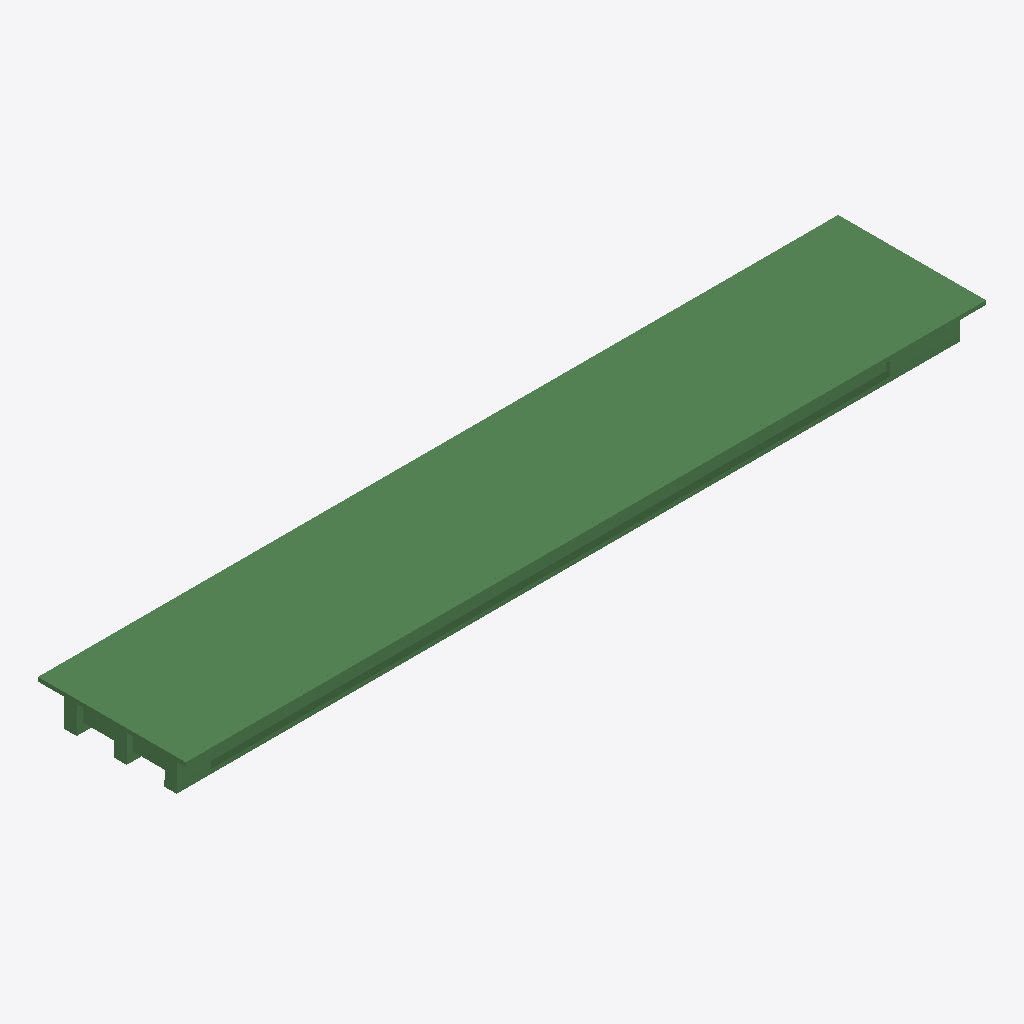
Isometric view of an IFC building model (IFC-SPF (STEP), schema IFC2X3, length unit metre), seen from the south-west, elements coloured by IFC class (only those large enough to see are counted): 399 beams (green).
Extent 46.0 m × 8.5 m × 2.3 m (x, y, z). Storeys (1): floor#1 at 0.00 m. Elements (566): 566 IfcBeam.

HEADER;
FILE_DESCRIPTION(('model build from MIDAS'),'2;1');
FILE_NAME('','2026-06-10T15:17:41',(),(),'','','');
FILE_SCHEMA(('IFC2X3'));
ENDSEC;
DATA;
#7=IFCPROJECT('1oW_7CTGb0hufWxlcblfUn',#1,'D_45_2L_NF_P_Superstructure',$,$,'D_45_2L_NF_P_Superstructure',$,(),#8);
#10=IFCSITE('208E7zFc56svkZhKa12FQg',#1,'The site',$,$,#11,#16,$,.ELEMENT.,$,$,$,$,$);
#24=IFCBUILDING('1xl89YAMbEvBzARAIOygYA',#1,'The building',$,$,#25,#30,$,.ELEMENT.,$,$,$);
#38=IFCBUILDINGSTOREY('3SfnXfBFb9mRnxEaMwPoeq',#1,'floor#1',$,$,#39,#44,$,.ELEMENT.,-2.63);
#2400=IFCBEAM('1ArKb1FI5B7vHmiwRUbB0u',#1,'Beam#725',$,$,#2401,#2406,$);
#7951=IFCBEAM('2EMHw7oPjBZBTKZ93nSkBp',#1,'Beam#880',$,$,#7952,#7957,$);
#177=IFCBEAM('0dWXy9z_58GA_pANGxZ3QD',#1,'Beam#3',$,$,#178,#183,$);
#4230=IFCBEAM('14XxCATa5CkwWQrUmpGw_S',#1,'Beam#775',$,$,#4231,#4236,$);
#4047=IFCBEAM('2nuL_BhpD28vyRVS_eqfAd',#1,'Beam#772',$,$,#4048,#4053,$);
#2339=IFCBEAM('3vhwCFbbD1AgNVklq6cyIV',#1,'Beam#724',$,$,#2340,#2345,$);
#3925=IFCBEAM('2crBz7UFTCRuMg03Vn1PJl',#1,'Beam#770',$,$,#3926,#3931,$);
#5999=IFCBEAM('3py3$jzt170uHeZhNllWGW',#1,'Beam#826',$,$,#6000,#6005,$);
#299=IFCBEAM('1Q2unXpBzDReYjwphcRKNa',#1,'Beam#5',$,$,#300,#305,$);
#2278=IFCBEAM('3LDXT_3B94UBXZOQBT1u9l',#1,'Beam#723',$,$,#2279,#2284,$);
#4352=IFCBEAM('1DZ0e5OHv3dxL0eKnpcE47',#1,'Beam#777',$,$,#4353,#4358,$);
#6365=IFCBEAM('3oMsLGbfv4NQC4_fSGTE2W',#1,'Beam#832',$,$,#6366,#6371,$);
#2583=IFCBEAM('0kfUWSO55A2Q36mXhpxbfb',#1,'Beam#728',$,$,#2584,#2589,$);
#116=IFCBEAM('03yKSOxx58xfz6YOMMUQoJ',#1,'Beam#2',$,$,#117,#122,$);
#8256=IFCBEAM('2Tpf$_SsD9qgDywX0RM6aq',#1,'Beam#885',$,$,#8257,#8262,$);
#238=IFCBEAM('0CufYv4I19aOKuBFtFsr4R',#1,'Beam#4',$,$,#239,#244,$);
#6060=IFCBEAM('3W8CLRDwTEgO61yVDfrRlY',#1,'Beam#827',$,$,#6061,#6066,$);
#6304=IFCBEAM('3e3zJCbPj8bRVev5gqnmuh',#1,'Beam#831',$,$,#6305,#6310,$);
#6487=IFCBEAM('0ESbgiwef3DuOqkVARJPNe',#1,'Beam#834',$,$,#6488,#6493,$);
#2156=IFCBEAM('3Il3XpJzL27u5gj6vtBot3',#1,'Beam#721',$,$,#2157,#2162,$);
#8012=IFCBEAM('0OZRFiy4T7NAcJz6ETOheg',#1,'Beam#881',$,$,#8013,#8018,$);
#6426=IFCBEAM('0b8jH2c2nA8BDDMhdWopFI',#1,'Beam#833',$,$,#6427,#6432,$);
#8073=IFCBEAM('2ZFkNrDNXCShEoJEKUX6hr',#1,'Beam#882',$,$,#8074,#8079,$);
#2461=IFCBEAM('187x9993LFUuEDOY0_$$1P',#1,'Beam#726',$,$,#2462,#2467,$);
#2095=IFCBEAM('3fzeKgUuz85eoubN0RYvIK',#1,'Beam#720',$,$,#2096,#2101,$);
#6182=IFCBEAM('15QmqP6gH8UxTHw32t5T$N',#1,'Beam#829',$,$,#6183,#6188,$);
#12187=IFCBEAM('06ZW3y8WrBvw_iWanKRnNV',#1,'Beam#1051',$,$,#12188,#12193,$);
#3986=IFCBEAM('3buV50PlbEUxXRVHsjWEfl',#1,'Beam#771',$,$,#3987,#3992,$);
#5023=IFCBEAM('3aY5Q0kJTCawD1tyrPoh5s',#1,'Beam#788',$,$,#5024,#5029,$);
#3376=IFCBEAM('2zz7sJs3r9aQAaLzZaYKo5',#1,'Beam#741',$,$,#3377,#3382,$);
#7707=IFCBEAM('2bLv2Tr454cx5_tXxSl6WW',#1,'Beam#854',$,$,#7708,#7713,$);
#6121=IFCBEAM('0rwV0QOoDFxQnBnwyiVapr',#1,'Beam#828',$,$,#6122,#6127,$);
#4413=IFCBEAM('00jIIMVXDEugzt2vX8XGyF',#1,'Beam#778',$,$,#4414,#4419,$);
#482=IFCBEAM('20EkKOUb14WwUCrVsgbO4n',#1,'Beam#8',$,$,#483,#488,$);
#8988=IFCBEAM('2FGaFWV$X36vqAVzBsXjdj',#1,'Beam#897',$,$,#8989,#8994,$);
#3071=IFCBEAM('0Zr5nz0pf3c9mDQBVOV_5p',#1,'Beam#736',$,$,#3072,#3077,$);
#4718=IFCBEAM('2MsRWfb2D0hPINVWGbBigS',#1,'Beam#783',$,$,#4719,#4724,$);
#8317=IFCBEAM('3mFDkZ6oj2Gfhn4gNQymqn',#1,'Beam#886',$,$,#8318,#8323,$);
#8744=IFCBEAM('3f75PfW6X3u8Fuir_mY9aW',#1,'Beam#893',$,$,#8745,#8750,$);
#8134=IFCBEAM('1Jc49MpPj5qOZYJW5VJdA1',#1,'Beam#883',$,$,#8135,#8140,$);
#4291=IFCBEAM('2CWswyZzP8$8xnHWMTs$$j',#1,'Beam#776',$,$,#4292,#4297,$);
#11641=IFCBEAM('17rHn1z5r6090H4JASmCix',#1,'Beam#1025',$,$,#11642,#11647,$);
#6243=IFCBEAM('3fSG6n9YjEIvfPEqsTFVuO',#1,'Beam#830',$,$,#6244,#6249,$);
#4596=IFCBEAM('25i30NxwfDEO0PB11zJ4Ec',#1,'Beam#781',$,$,#4597,#4602,$);
#6853=IFCBEAM('1yLWDUdGXDg93h9ZVyk6$R',#1,'Beam#840',$,$,#6854,#6859,$);
#421=IFCBEAM('3_tVR7Mof0P9DYivOcvWPR',#1,'Beam#7',$,$,#422,#427,$);
#4901=IFCBEAM('3od6Hh5in6luBqhkoRSm1C',#1,'Beam#786',$,$,#4902,#4907,$);
#3010=IFCBEAM('2FOoCPfoLABfCKOSYpdREr',#1,'Beam#735',$,$,#3011,#3016,$);
#4779=IFCBEAM('2R97xm8YX9eAVUW$wpfKvN',#1,'Beam#784',$,$,#4780,#4785,$);
#6914=IFCBEAM('3nJSVrjFvDhP6EJu4wPaMV',#1,'Beam#841',$,$,#6915,#6920,$);
#3681=IFCBEAM('09PCqtYM12GwA_bqUQYVco',#1,'Beam#746',$,$,#3682,#3687,$);
#4108=IFCBEAM('2fU7QMCxP3C97EbA6gHkcA',#1,'Beam#773',$,$,#4109,#4114,$);
#2766=IFCBEAM('1Fr1GRvZD73xNhg5zkGRIH',#1,'Beam#731',$,$,#2767,#2772,$);
#5084=IFCBEAM('2dRAz20EL2l9m9AmFeFPaf',#1,'Beam#789',$,$,#5085,#5090,$);
#9171=IFCBEAM('23c3PF50nDTAD7KMX$5D5$',#1,'Beam#900',$,$,#9172,#9177,$);
#2217=IFCBEAM('0zWhgY2Tn8Og2v4hmC_02C',#1,'Beam#722',$,$,#2218,#2223,$);
#5938=IFCBEAM('14jJ6RhC96vQwDiy1bgQz2',#1,'Beam#825',$,$,#5939,#5944,$);
#8561=IFCBEAM('1jW_Evnu94CAiHQnojk0BU',#1,'Beam#890',$,$,#8562,#8567,$);
#7829=IFCBEAM('1LW4SEaNr1S9NerHxMpxjN',#1,'Beam#856',$,$,#7830,#7835,$);
#848=IFCBEAM('2XJGlala1C5OUIpI2sL7vh',#1,'Beam#14',$,$,#849,#854,$);
#11095=IFCBEAM('16Pyg8BAn8c8T48dZNgB9F',#1,'Beam#999',$,$,#11096,#11101,$);
#10990=IFCBEAM('01s_fBs051vBhfLOKSClet',#1,'Beam#994',$,$,#10991,#10996,$);
#360=IFCBEAM('2dIA82xoL23RFe1xlDLvIn',#1,'Beam#6',$,$,#361,#366,$);
#11137=IFCBEAM('3qU5ub_JHF2xZ$Ehcy303c',#1,'Beam#1001',$,$,#11138,#11143,$);
#8866=IFCBEAM('12vBQ9Vfb1OQmudCYtZFVx',#1,'Beam#895',$,$,#8867,#8872,$);
#7646=IFCBEAM('1el69Fj1z3QAwe0X1HG0lH',#1,'Beam#853',$,$,#7647,#7652,$);
#4169=IFCBEAM('0CV8wpMX99PvOVx4RmZx27',#1,'Beam#774',$,$,#4170,#4175,$);
#12544=IFCBEAM('36YJ4lVxL4O9IGqjv9ngxH',#1,'Beam#1068',$,$,#12545,#12550,$);
#2705=IFCBEAM('1HxdFdPSXBHAalSjXRYXAz',#1,'Beam#730',$,$,#2706,#2711,$);
#5450=IFCBEAM('0cHKVjjKrChfYoGYJnAyyX',#1,'Beam#795',$,$,#5451,#5456,$);
#55=IFCBEAM('3jt4Z6OqXDhBpsvPipRzYn',#1,'Beam#1',$,$,#56,#61,$);
#8683=IFCBEAM('0a346LU5bDAe$3FpYwKH3b',#1,'Beam#892',$,$,#8684,#8689,$);
#4474=IFCBEAM('3GEgww16f4SBlzDdbwNYdW',#1,'Beam#779',$,$,#4475,#4480,$);
#11557=IFCBEAM('3gcMiO7BHFjBEE3aB390Us',#1,'Beam#1021',$,$,#11558,#11563,$);
#10486=IFCBEAM('0SK_omQGb0jPEO3zxieSPf',#1,'Beam#970',$,$,#10487,#10492,$);
#665=IFCBEAM('1iNUkL9tfAEuj4Bd6fm01I',#1,'Beam#11',$,$,#666,#671,$);
#12397=IFCBEAM('3XEo3mT1b6795bK6o1bJ1S',#1,'Beam#1061',$,$,#12398,#12403,$);
#11452=IFCBEAM('2KlzKX19vEKhQ75d5JajFu',#1,'Beam#1016',$,$,#11453,#11458,$);
#6975=IFCBEAM('2cs4X_wkr2kPmaFiTpWcDI',#1,'Beam#842',$,$,#6976,#6981,$);
#10780=IFCBEAM('3Oq0b5kw94cvLBbhEkqZvk',#1,'Beam#984',$,$,#10781,#10786,$);
#8500=IFCBEAM('1j8Tm_Isn8Vw198k3c7pW1',#1,'Beam#889',$,$,#8501,#8506,$);
#2644=IFCBEAM('0NcIOAtO1Dw9VYSBI8qlgB',#1,'Beam#729',$,$,#2645,#2650,$);
#12208=IFCBEAM('1UJAFo25X4V8Mq1ZrYPODQ',#1,'Beam#1052',$,$,#12209,#12214,$);
#11872=IFCBEAM('2E3neI7Ef039YaAuH8eHQk',#1,'Beam#1036',$,$,#11873,#11878,$);
#3437=IFCBEAM('2pmlEujnb9OAtr9BZm0T_m',#1,'Beam#742',$,$,#3438,#3443,$);
#4535=IFCBEAM('3P4fkgEbj7lRVDKt$REUQk',#1,'Beam#780',$,$,#4536,#4541,$);
#11158=IFCBEAM('1b$wu4Fuv7BgYO1MPg4Ybt',#1,'Beam#1002',$,$,#11159,#11164,$);
#5267=IFCBEAM('3x9EzluzD0OA2cVReR6nTY',#1,'Beam#792',$,$,#5268,#5273,$);
#11662=IFCBEAM('02EuA_x9vFNx7zcmnfNwZS',#1,'Beam#1026',$,$,#11663,#11668,$);
#11746=IFCBEAM('2aQ0DFTCr8wfGJ0gXb$gy$',#1,'Beam#1030',$,$,#11747,#11752,$);
#2034=IFCBEAM('3Q2CwZx7n0gA8A$lzFo1d5',#1,'Beam#70',$,$,#2035,#2040,$);
#12103=IFCBEAM('3KE$yKnMn4QO9PRamygJmx',#1,'Beam#1047',$,$,#12104,#12109,$);
#543=IFCBEAM('0JEEGwGN1BBPgXMNLiq9PN',#1,'Beam#9',$,$,#544,#549,$);
#11347=IFCBEAM('003T2etHn5LRU7xKpLnfOd',#1,'Beam#1011',$,$,#11348,#11353,$);
#10696=IFCBEAM('1ZH7VSCZ94gw65fahj53lm',#1,'Beam#980',$,$,#10697,#10702,$);
#12271=IFCBEAM('0uztvJBCLEN9rn4j11_lYM',#1,'Beam#1055',$,$,#12272,#12277,$);
#11263=IFCBEAM('13IiZFk3D1Sfv8y6wyqmLN',#1,'Beam#1007',$,$,#11264,#11269,$);
#5572=IFCBEAM('07naAkjk1A7OgZ9fNWNfpg',#1,'Beam#797',$,$,#5573,#5578,$);
#787=IFCBEAM('1oBsaUflfDzQKq57bxbws6',#1,'Beam#13',$,$,#788,#793,$);
#8439=IFCBEAM('3njimvVJb8lPjet7Hrr8QU',#1,'Beam#888',$,$,#8440,#8445,$);
#5328=IFCBEAM('2lghz1Hnn5TwWEMGUSPlLr',#1,'Beam#793',$,$,#5329,#5334,$);
#9232=IFCBEAM('0C3vfvbmH4zubiy$UoR7Hz',#1,'Beam#915',$,$,#9233,#9238,$);
#11305=IFCBEAM('3uKgTC5U14cggtoaaw0q68',#1,'Beam#1009',$,$,#11306,#11311,$);
#8378=IFCBEAM('39BmwbiKf1jfUyljJiCRUH',#1,'Beam#887',$,$,#8379,#8384,$);
#8195=IFCBEAM('2L4_It6ST2RerCOfVzJMEm',#1,'Beam#884',$,$,#8196,#8201,$);
#10822=IFCBEAM('3COAr4TUjAzh$0yrvLAL$0',#1,'Beam#986',$,$,#10823,#10828,$);
#11578=IFCBEAM('00zNzrJLj5bPOvuEKgtX6M',#1,'Beam#1022',$,$,#11579,#11584,$);
#12061=IFCBEAM('03b5EX8R9FEg6mvHHcdjFJ',#1,'Beam#1045',$,$,#12062,#12067,$);
#3559=IFCBEAM('0LVZmkAGL57eVLcu$LRp9c',#1,'Beam#744',$,$,#3560,#3565,$);
#3498=IFCBEAM('1T6xntboH6Pg6iymPLYx88',#1,'Beam#743',$,$,#3499,#3504,$);
#12292=IFCBEAM('2MdDUiP3TE6xlvDB_JQOBt',#1,'Beam#1056',$,$,#12293,#12298,$);
#11893=IFCBEAM('3$p_bAvjjAUgngsebE9fCB',#1,'Beam#1037',$,$,#11894,#11899,$);
#1336=IFCBEAM('3fgZggta1FX80zs9gPMArV',#1,'Beam#36',$,$,#1337,#1342,$);
#12460=IFCBEAM('1krf16dCbBQQkLQfwibwuw',#1,'Beam#1064',$,$,#12461,#12466,$);
#8927=IFCBEAM('3gWga9lBf3xx5Js0AAGJdq',#1,'Beam#896',$,$,#8928,#8933,$);
#3803=IFCBEAM('3tWETqyHj6aR_WiRHANjSI',#1,'Beam#748',$,$,#3804,#3809,$);
#10570=IFCBEAM('1y5C6HhzLEsg3rdVEoyRHN',#1,'Beam#974',$,$,#10571,#10576,$);
#12229=IFCBEAM('2mAKOv6950ZvwJiZ$EfiuQ',#1,'Beam#1053',$,$,#12230,#12235,$);
#6670=IFCBEAM('34c11_4NLC6PPsI9t_jev0',#1,'Beam#837',$,$,#6671,#6676,$);
#12376=IFCBEAM('19E8Alzj96_woIGSh5F_VX',#1,'Beam#1060',$,$,#12377,#12382,$);
#10801=IFCBEAM('2Qc07K0UT0F9rhsSBvVvVV',#1,'Beam#985',$,$,#10802,#10807,$);
#11326=IFCBEAM('2mVUMAQiH7LQ3G$4IBvCyB',#1,'Beam#1010',$,$,#11327,#11332,$);
#3315=IFCBEAM('3g0O5$NtPFjOWQTUN8GKTR',#1,'Beam#740',$,$,#3316,#3321,$);
#1153=IFCBEAM('2s4UXmFfrE1hjGzRr6Qj$g',#1,'Beam#31',$,$,#1154,#1159,$);
#11809=IFCBEAM('2b$7W0RAb9eOPith9kmgNi',#1,'Beam#1033',$,$,#11810,#11815,$);
#10885=IFCBEAM('3fmXqlNE55bA2omc$deUiD',#1,'Beam#989',$,$,#10886,#10891,$);
#11914=IFCBEAM('37fD4eQ9DD6hhMnx2LUN5O',#1,'Beam#1038',$,$,#11915,#11920,$);
#909=IFCBEAM('29y32xoh1BWw5MVVotcDLC',#1,'Beam#15',$,$,#910,#915,$);
#7768=IFCBEAM('3Z13KRYinDUxYdcjMYohUj',#1,'Beam#855',$,$,#7769,#7774,$);
#10591=IFCBEAM('1Og_CBILv5PBxKvtYBzcMQ',#1,'Beam#975',$,$,#10592,#10597,$);
#12019=IFCBEAM('38bA111g56dxJgpffKP00y',#1,'Beam#1043',$,$,#12020,#12025,$);
#11767=IFCBEAM('0chAgVgx17RBd6hOCcHV1a',#1,'Beam#1031',$,$,#11768,#11773,$);
#3620=IFCBEAM('1ITPL$eHf8gxqPz78sXB3T',#1,'Beam#745',$,$,#3621,#3626,$);
#12586=IFCBEAM('3AhEnw7nzEVPMHoId0B2tL',#1,'Beam#1070',$,$,#12587,#12592,$);
#1849=IFCBEAM('3i34tzar17pgw7nIbQ_Wh4',#1,'Beam#61',$,$,#1850,#1855,$);
#7280=IFCBEAM('2F9IYSXVv9kQtnwGjeQLEO',#1,'Beam#847',$,$,#7281,#7286,$);
#12082=IFCBEAM('2dMmamDNf1$u$R_EhSHxgQ',#1,'Beam#1046',$,$,#12083,#12088,$);
#5389=IFCBEAM('3q3GVutNL16eYMURM7$bJG',#1,'Beam#794',$,$,#5390,#5395,$);
#12439=IFCBEAM('0LRHcQ47XENOLPDtXMrQ9l',#1,'Beam#1063',$,$,#12440,#12445,$);
#11473=IFCBEAM('1JNMLYVzz28veNbhBiGFgK',#1,'Beam#1017',$,$,#11474,#11479,$);
#11200=IFCBEAM('0iT7Jc3kzF8e7bzsMYSRt6',#1,'Beam#1004',$,$,#11201,#11206,$);
#1828=IFCBEAM('07bCjaP61BkOgCbq9uOauw',#1,'Beam#60',$,$,#1829,#1834,$);
#10717=IFCBEAM('3FDFW_JCv8YB0Ftb7xJyNx',#1,'Beam#981',$,$,#10718,#10723,$);
#6609=IFCBEAM('3oNBDqc955i801xwA8xedT',#1,'Beam#836',$,$,#6610,#6615,$);
#12250=IFCBEAM('0LVlzckaXC1u1HK6gq6vKM',#1,'Beam#1054',$,$,#12251,#12256,$);
#11179=IFCBEAM('2Qg70xnVr7aQ0OcFTm6cIU',#1,'Beam#1003',$,$,#11180,#11185,$);
#604=IFCBEAM('1pusfTfTjDwBcl9SN$ee8y',#1,'Beam#10',$,$,#605,#610,$);
#11515=IFCBEAM('3OxvbrDBnCuQ9keLHfwbTp',#1,'Beam#1019',$,$,#11516,#11521,$);
#4962=IFCBEAM('0mf0t22$n5sgIq7_MesCmN',#1,'Beam#787',$,$,#4963,#4968,$);
#970=IFCBEAM('2Q1dpXOkf728UWwI0_t5k8',#1,'Beam#26',$,$,#971,#976,$);
#11011=IFCBEAM('3qp0V78kH97x9e6n_$Tkp2',#1,'Beam#995',$,$,#11012,#11017,$);
#11032=IFCBEAM('119HYjJXX0Qgebc69LXE2k',#1,'Beam#996',$,$,#11033,#11038,$);
#6731=IFCBEAM('0uK3ibujL8DO_b32akjTaV',#1,'Beam#838',$,$,#6732,#6737,$);
#11956=IFCBEAM('2UksdwVQXAcQk5qoS62THB',#1,'Beam#1040',$,$,#11957,#11962,$);
#1706=IFCBEAM('2pegEs$tH0RPQ6rCnJ0pdt',#1,'Beam#54',$,$,#1707,#1712,$);
#2522=IFCBEAM('3HF48wYV59Fg0j5ZciejN6',#1,'Beam#727',$,$,#2523,#2528,$);
#5145=IFCBEAM('0ZbO8WjhbEr9yJUELevul$',#1,'Beam#790',$,$,#5146,#5151,$);
#1973=IFCBEAM('30shBN_hH4dPJ_$rGNrIQS',#1,'Beam#69',$,$,#1974,#1979,$);
#10948=IFCBEAM('2yNGN6eg1AwOzoSOdwEd67',#1,'Beam#992',$,$,#10949,#10954,$);
#11053=IFCBEAM('3YBDd9EgDF$BmwYz46M9nU',#1,'Beam#997',$,$,#11054,#11059,$);
#11998=IFCBEAM('0h1S6Xi5P5dPpUvpLh58Yf',#1,'Beam#1042',$,$,#11999,#12004,$);
#10927=IFCBEAM('2umyyv9M5EkQx$mDi9fdZd',#1,'Beam#991',$,$,#10928,#10933,$);
#12565=IFCBEAM('1wSc5rrZrE$e9iKbyD1zNO',#1,'Beam#1069',$,$,#12566,#12571,$);
#11284=IFCBEAM('3_5NWm97f1h9$DJUHNLtwC',#1,'Beam#1008',$,$,#11285,#11290,$);
#17605=IFCBEAM('22QT66I$nA2h_TZ1B$yeL6',#1,'Beam#1411',$,$,#17606,#17611,$);
#7890=IFCBEAM('2QOctwjIb5OANxBOYU4Ewl',#1,'Beam#857',$,$,#7891,#7896,$);
#12313=IFCBEAM('2j5mRPOeL4rheiWouweOz0',#1,'Beam#1057',$,$,#12314,#12319,$);
#7585=IFCBEAM('3J2fZM6WrAzu4HVxBYFFtz',#1,'Beam#852',$,$,#7586,#7591,$);
#17857=IFCBEAM('1SfbfiVVr66gAORlefY73u',#1,'Beam#1423',$,$,#17858,#17863,$);
#17437=IFCBEAM('1nU160infAseCIeqEfEQaN',#1,'Beam#1403',$,$,#17438,#17443,$);
#17479=IFCBEAM('1gmJwGmuz0BhLu3_kkzgyd',#1,'Beam#1405',$,$,#17480,#17485,$);
#17458=IFCBEAM('1dS$zmiWf1VfMdfZOHmFh2',#1,'Beam#1404',$,$,#17459,#17464,$);
#17584=IFCBEAM('2ciKqyCv96KPeP2$g$JCRW',#1,'Beam#1410',$,$,#17585,#17590,$);
#9293=IFCBEAM('1c_7AdovP52Bk14rHp$7Gt',#1,'Beam#916',$,$,#9294,#9299,$);
#16891=IFCBEAM('09Sggij2HFUPin9GkIjza0',#1,'Beam#1377',$,$,#16892,#16897,$);
#11977=IFCBEAM('0pMaQS6Nr0Du1FtwUqoZ$M',#1,'Beam#1041',$,$,#11978,#11983,$);
#13384=IFCBEAM('0nM0RpMx1BeQaVmmR4QwUE',#1,'Beam#1210',$,$,#13385,#13390,$);
#11683=IFCBEAM('3OA6xLcAXESRb23KiPo7iY',#1,'Beam#1027',$,$,#11684,#11689,$);
#5694=IFCBEAM('3SH6Mo9Q5CMPTE8hlDkn8D',#1,'Beam#799',$,$,#5695,#5700,$);
#13363=IFCBEAM('3G39xH$JDAxQ5xUjhqv_WE',#1,'Beam#1209',$,$,#13364,#13369,$);
#7158=IFCBEAM('2jHTXi0ZT0dhZ$QrJaJkSM',#1,'Beam#845',$,$,#7159,#7164,$);
#10507=IFCBEAM('1qTa2osKb0uvuJ_NWSN8wO',#1,'Beam#971',$,$,#10508,#10513,$);
#10549=IFCBEAM('0WjQoVcHv0DQ7moQsGWQ6o',#1,'Beam#973',$,$,#10550,#10555,$);
#7036=IFCBEAM('3B5smm26H93AaHrHwo3$k3',#1,'Beam#843',$,$,#7037,#7042,$);
#12145=IFCBEAM('25mBhw_fT7$9NpbR7Ito6J',#1,'Beam#1049',$,$,#12146,#12151,$);
#11788=IFCBEAM('0jh21Dh1T5rvYhO$0641Fv',#1,'Beam#1032',$,$,#11789,#11794,$);
#5755=IFCBEAM('2vzxvdDyX8X8u9m8pOjvpu',#1,'Beam#800',$,$,#5756,#5761,$);
#17563=IFCBEAM('2SAyPShKL8HRpnY$T2Q5Eq',#1,'Beam#1409',$,$,#17564,#17569,$);
#5511=IFCBEAM('2h3dQM3OP8oQKFNXJDJoic',#1,'Beam#796',$,$,#5512,#5517,$);
#10906=IFCBEAM('0hOi1a8qH5Reg4Hnj7UO4i',#1,'Beam#990',$,$,#10907,#10912,$);
#12502=IFCBEAM('3t928rEmb2aOFXO1LTzJwr',#1,'Beam#1066',$,$,#12503,#12508,$);
#10528=IFCBEAM('2GZboDg9L4XuRqkASVUDMd',#1,'Beam#972',$,$,#10529,#10534,$);
#17626=IFCBEAM('1AlYtozOHA4OuJa41zhkmq',#1,'Beam#1412',$,$,#17627,#17632,$);
#13594=IFCBEAM('1vwkDuvL9B4BHuOoXpXTUL',#1,'Beam#1220',$,$,#13595,#13600,$);
#6792=IFCBEAM('2fxLGY8ez8RedR5C8xoKq4',#1,'Beam#839',$,$,#6793,#6798,$);
#6548=IFCBEAM('1dWRSRCkHD7vKXmoUXGN4u',#1,'Beam#835',$,$,#6549,#6554,$);
#3864=IFCBEAM('300JDvB$f0cuPA1NDwez55',#1,'Beam#749',$,$,#3865,#3870,$);
#11116=IFCBEAM('2L4bxIqOHBIA8dYmIti7No',#1,'Beam#1000',$,$,#11117,#11122,$);
#9049=IFCBEAM('2v1jArSnb8WvddVk1oWKf1',#1,'Beam#898',$,$,#9050,#9055,$);
#12628=IFCBEAM('2nVxr9zSf9jP9RVOpvwW99',#1,'Beam#1174',$,$,#12629,#12634,$);
#17122=IFCBEAM('1xWQGdHAL5VQ7DHQqD$h$k',#1,'Beam#1388',$,$,#17123,#17128,$);
#12124=IFCBEAM('0rq68kzLfBXwLecSSc3eFC',#1,'Beam#1048',$,$,#12125,#12130,$);
#17500=IFCBEAM('1fJWXE6_b4bOcB4dYFC_es',#1,'Beam#1406',$,$,#17501,#17506,$);
#4657=IFCBEAM('01g0IvSqz3CQbLm1Fk_q1y',#1,'Beam#782',$,$,#4658,#4663,$);
#16870=IFCBEAM('2KCguSZbHAwv9wJiARA4lj',#1,'Beam#1376',$,$,#16871,#16876,$);
#12859=IFCBEAM('1hcqGVzZ1FQx1r8_RK5nYc',#1,'Beam#1185',$,$,#12860,#12865,$);
#13027=IFCBEAM('1bC99y24zDK9KtGxfmj0oG',#1,'Beam#1193',$,$,#13028,#13033,$);
#2949=IFCBEAM('3vFGJutUL5dfvLqF8OtxLp',#1,'Beam#734',$,$,#2950,#2955,$);
#16975=IFCBEAM('2y9HYXhij4COxOD40M2LMV',#1,'Beam#1381',$,$,#16976,#16981,$);
#13552=IFCBEAM('3aqvR7ydXAgRO4UZffogZt',#1,'Beam#1218',$,$,#13553,#13558,$);
#2827=IFCBEAM('1ftKT91Hf19RF4F_QmnG$_',#1,'Beam#732',$,$,#2828,#2833,$);
#7524=IFCBEAM('0qTi7U_lPCPf15y7omVqTp',#1,'Beam#851',$,$,#7525,#7530,$);
#17080=IFCBEAM('0PgSK4hR93oPlLKieJybXy',#1,'Beam#1386',$,$,#17081,#17086,$);
#13573=IFCBEAM('3gkWiSjDjCSOwMye7X9u21',#1,'Beam#1219',$,$,#13574,#13579,$);
#10738=IFCBEAM('1snK6W6fr419URAfNP2Hlb',#1,'Beam#982',$,$,#10739,#10744,$);
#1767=IFCBEAM('1jeHvgl3r21RnClWRRzKme',#1,'Beam#55',$,$,#1768,#1773,$);
#13342=IFCBEAM('0FpOXqjAf8Tfxs6zInSuZX',#1,'Beam#1208',$,$,#13343,#13348,$);
#12481=IFCBEAM('1MuTvljoD4BPU2wz4w6jPj',#1,'Beam#1065',$,$,#12482,#12487,$);
#12523=IFCBEAM('26PTNayXj7FxklEqqAQHX0',#1,'Beam#1067',$,$,#12524,#12529,$);
#10675=IFCBEAM('1GuFV5xQT8_AUPxDG0VLUo',#1,'Beam#979',$,$,#10676,#10681,$);
#3742=IFCBEAM('1k$aswX0D5OeRWrRHTaUQF',#1,'Beam#747',$,$,#3743,#3748,$);
#13237=IFCBEAM('2$6sCBflfCWgAHYCjyOhl1',#1,'Beam#1203',$,$,#13238,#13243,$);
#2888=IFCBEAM('14wfsS$dP1OQ5WZDpaaOon',#1,'Beam#733',$,$,#2889,#2894,$);
#11410=IFCBEAM('0Ai178YY99Bg0$xfdCZ2tB',#1,'Beam#1014',$,$,#11411,#11416,$);
#8622=IFCBEAM('1yEgmw2Nr4zOoVWYp5S_E4',#1,'Beam#891',$,$,#8623,#8628,$);
#11389=IFCBEAM('1RCMmF4pLANhkKQ5Jk_hCV',#1,'Beam#1013',$,$,#11390,#11395,$);
#17416=IFCBEAM('3UST69AH535RJgHQK3j4sQ',#1,'Beam#1402',$,$,#17417,#17422,$);
#1912=IFCBEAM('0LovvQU9HCtAcsbfdHbN$3',#1,'Beam#68',$,$,#1913,#1918,$);
#1645=IFCBEAM('3z9YzcEZnD6QZXQfP8SMaF',#1,'Beam#53',$,$,#1646,#1651,$);
#11221=IFCBEAM('21tMRXwWzBShEi76o55Aq$',#1,'Beam#1005',$,$,#11222,#11227,$);
#13132=IFCBEAM('0y3VVixCvAS9b29969XgGo',#1,'Beam#1198',$,$,#13133,#13138,$);
#9354=IFCBEAM('1ldwAEuWL34fHLQ22ABkD0',#1,'Beam#917',$,$,#9355,#9360,$);
#3254=IFCBEAM('2k$1XOmrX04ApzZF6Uzabf',#1,'Beam#739',$,$,#3255,#3260,$);
#11935=IFCBEAM('1J5g5cvBL73BIqEHPefThf',#1,'Beam#1039',$,$,#11936,#11941,$);
#17752=IFCBEAM('1lLNtusA182e2C4x$_$OIe',#1,'Beam#1418',$,$,#17753,#17758,$);
#11830=IFCBEAM('1jJ$_oX9T8GAAeKTkGt9pO',#1,'Beam#1034',$,$,#11831,#11836,$);
#7341=IFCBEAM('1Ho4GabN5BoATaV8QmC889',#1,'Beam#848',$,$,#7342,#7347,$);
#12166=IFCBEAM('3Jg1rf3SrDIAId5vBttLBa',#1,'Beam#1050',$,$,#12167,#12172,$);
#12838=IFCBEAM('3ft3pmecX74giHQ6a_peHQ',#1,'Beam#1184',$,$,#12839,#12844,$);
#12733=IFCBEAM('0PxI8MQun3Q8q3MPxQvWIq',#1,'Beam#1179',$,$,#12734,#12739,$);
#12334=IFCBEAM('1EYQqddr9BXRLIhiunhDQR',#1,'Beam#1058',$,$,#12335,#12340,$);
#13489=IFCBEAM('23Fb5idpXFZOIuEbMbpVr8',#1,'Beam#1215',$,$,#13490,#13495,$);
#11704=IFCBEAM('06a0Txvtz3$Q9CFdnNZj7x',#1,'Beam#1028',$,$,#11705,#11710,$);
#12040=IFCBEAM('2_OO_9Ihb6yQah4NhKHtHy',#1,'Beam#1044',$,$,#12041,#12046,$);
ENDSEC;
